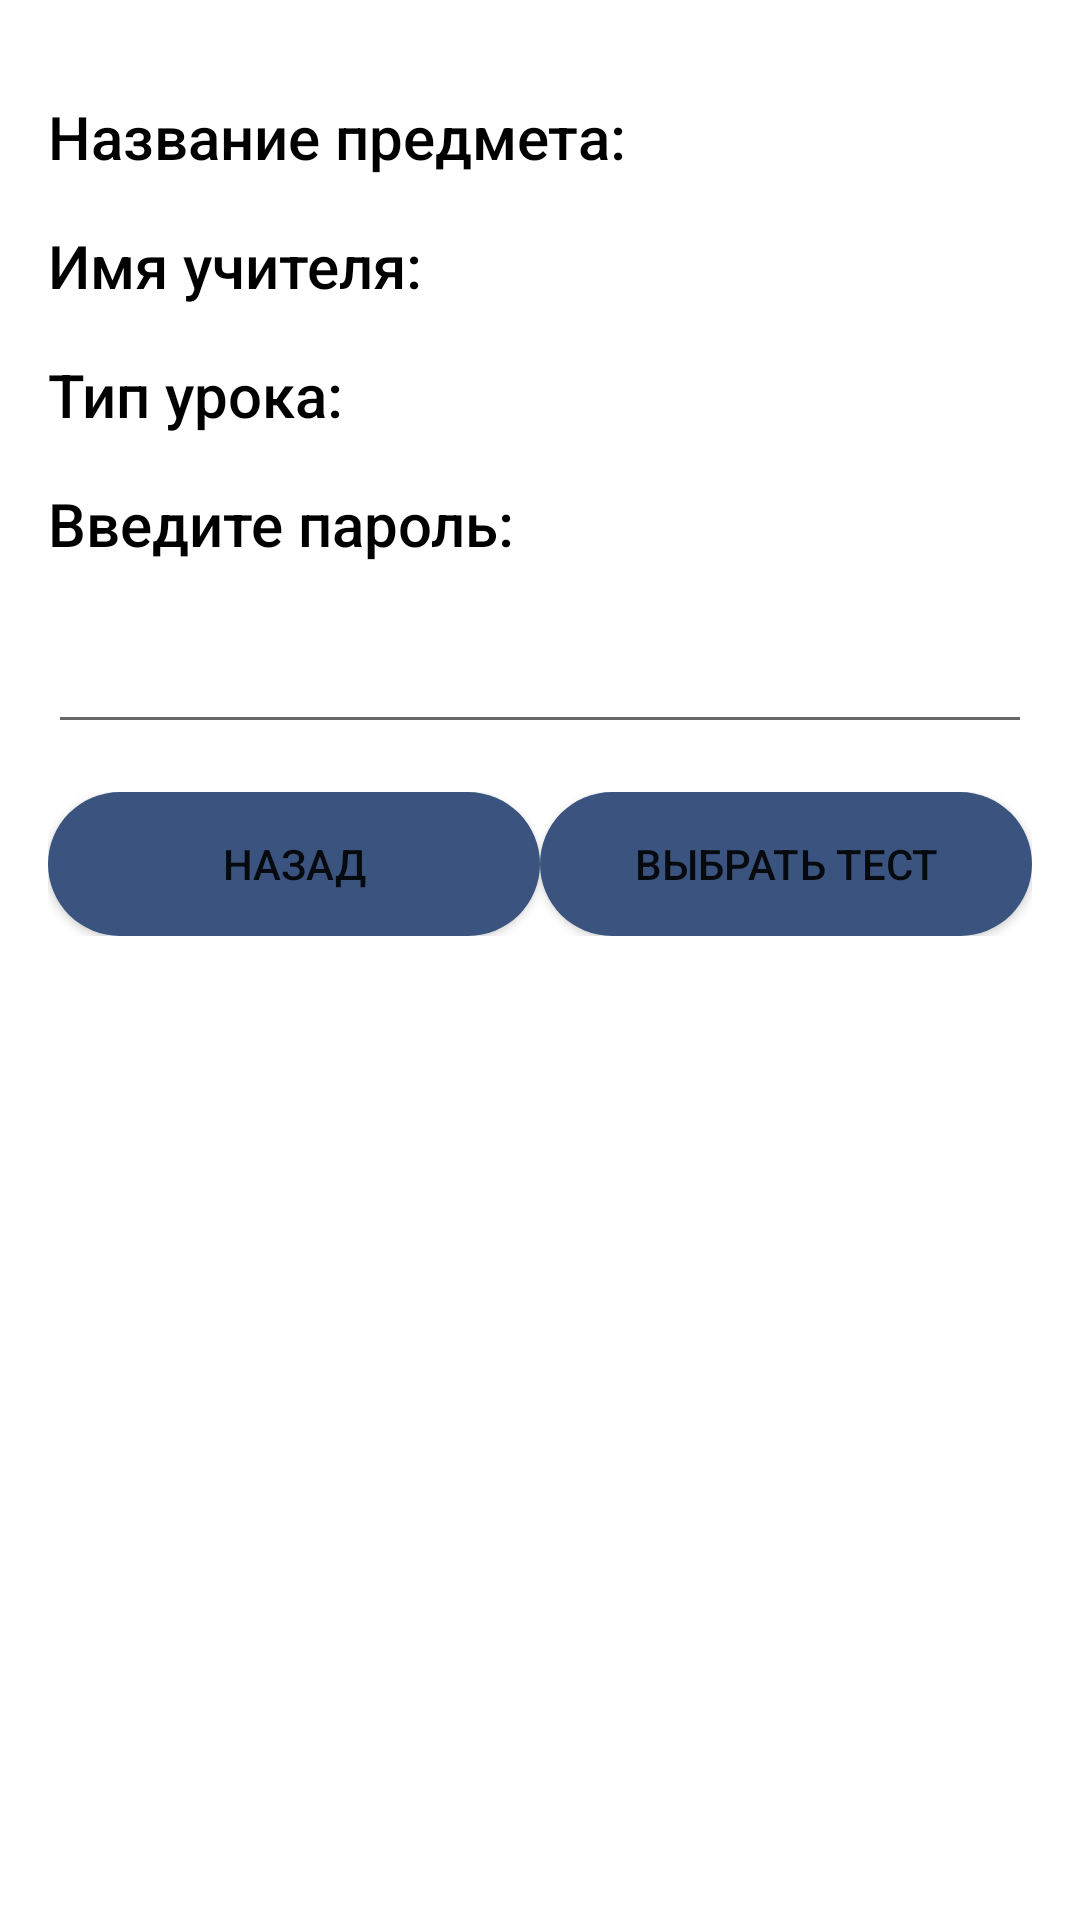

Here is an Android app screen rendered from its layout file. Give the layout XML and the strings, colors and styles it references.
<!-- AndroidManifest.xml: application theme Theme.TeachIO -->
<!-- res/layout/activity_subject_details.xml -->
<?xml version="1.0" encoding="utf-8"?>
<RelativeLayout xmlns:android="http://schemas.android.com/apk/res/android"
    android:layout_width="match_parent"
    android:layout_height="match_parent"
    android:orientation="vertical"
    android:padding="16dp"
   >

    <TextView
        android:id="@+id/textViewSubjectName"
        android:layout_width="wrap_content"
        android:layout_height="wrap_content"
        android:layout_marginTop="16dp"
        android:fontFamily="sans-serif-medium"
        android:textColor="@color/black"
        android:textSize="20sp"
        android:layout_alignParentTop="true"
        android:text="Название предмета: "

        />

    <TextView
        android:id="@+id/textViewTeacherName"
        android:layout_width="wrap_content"
        android:layout_height="wrap_content"
        android:layout_below="@id/textViewSubjectName"
        android:layout_marginTop="16dp"
        android:fontFamily="sans-serif-medium"
        android:text="Имя учителя: "

        android:textColor="@color/black"
        android:textSize="20sp" />

    <TextView
        android:id="@+id/textViewLessonType"
        android:layout_width="wrap_content"
        android:layout_height="wrap_content"
        android:layout_below="@id/textViewTeacherName"
        android:layout_marginTop="16dp"
        android:fontFamily="sans-serif-medium"

        android:text="Тип урока: "
        android:textColor="@color/black"
        android:textSize="20sp" />

    <TextView
        android:id="@+id/textViewShowPass"
        android:layout_width="wrap_content"
        android:layout_height="wrap_content"
        android:layout_below="@id/textViewLessonType"
        android:layout_marginTop="16dp"
        android:fontFamily="sans-serif-medium"
        android:text="Введите пароль:"

        android:textColor="@color/black"
        android:textSize="20sp" />

    <EditText
        android:id="@+id/editTextPassword"
        android:layout_width="match_parent"
        android:layout_height="wrap_content"
        android:inputType="textPassword"
        android:textColor="@color/black"
        android:textSize="20sp"
        android:text=""
        android:layout_marginTop="16dp"
        android:layout_below="@id/textViewShowPass"/>

    <LinearLayout
        android:id="@+id/passwordLayout"
        android:layout_width="match_parent"
        android:layout_height="wrap_content"
        android:orientation="horizontal"
        android:layout_marginTop="16dp"
        android:layout_below="@id/editTextPassword"
        >

        <Button
        android:id="@+id/buttonBack"
        android:layout_width="match_parent"
            android:background="@drawable/rounded_button"

            android:layout_height="wrap_content"
            android:layout_weight="1"
        android:text="Назад" />

        <Button
            android:id="@+id/buttonChooseTest"
            android:layout_width="match_parent"
            android:background="@drawable/rounded_button"
            android:layout_weight="1"
            android:layout_height="wrap_content"
            android:text="Выбрать тест" />
    </LinearLayout>
    <ListView
        android:id="@+id/listViewTests"
        android:layout_width="match_parent"
        android:layout_height="64dp"
        android:layout_below="@id/passwordLayout"
        android:layout_marginTop="16dp"
        android:visibility="gone" />
    <TextView
        android:id="@+id/textViewSelectedTest"
        android:layout_width="wrap_content"
        android:layout_height="wrap_content"
        android:layout_below="@id/listViewTests"
        android:layout_marginTop="16dp"
        android:text=""
        android:fontFamily="sans-serif-medium"
        android:textColor="@color/black"
        android:textSize="20sp"
        android:visibility="gone"/>

    
    <Button
        android:id="@+id/buttonStartTest"
        android:layout_width="match_parent"
        android:layout_height="wrap_content"
        android:layout_below="@id/textViewSelectedTest"

        android:background="@drawable/rounded_button"
        android:layout_marginTop="16dp"
        android:text="Запустить тест"
        android:visibility="gone"/>




</RelativeLayout>
<!-- resources referenced by this layout -->
<resources>
  <color name="black">#FF000000</color>
  <!-- drawable rounded_button (drawable) -->
  <shape xmlns:android="http://schemas.android.com/apk/res/android"
      android:shape="rectangle">
      <corners android:radius="36dp"/>
      <solid android:color="@color/blue" />
  
  </shape>
  <style name="Theme.TeachIO" parent="Theme.MaterialComponents.Light.DarkActionBar">
          
          <item name="colorPrimary">@color/blue</item>
          <item name="colorPrimaryVariant">@color/blue</item>
          <item name="colorOnPrimary">@color/white</item>
          
          <item name="colorSecondary">@color/teal_200</item>
          <item name="colorSecondaryVariant">@color/teal_700</item>
          <item name="colorOnSecondary">@color/blue</item>
          
          <item name="android:statusBarColor">?attr/colorPrimaryVariant</item>
          
      </style>
  <color name="blue">#3a547f</color>
  <color name="white">#FFFFFFFF</color>
  <color name="teal_200">#FF03DAC5</color>
  <color name="teal_700">#FF018786</color>
</resources>
